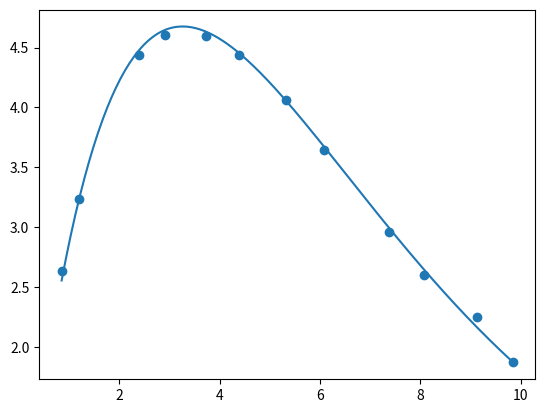

The script that saved this image:
import numpy as np
import math

'''
a*x*np.e**(b*x)

Encontre os coeficientes a e b da função y=axebx 
que melhor se aproxima da seguinte lista de 12 pontos
Tente linearizar a função acima, faça uma mudança de variáveis e 
use regressão linear para resolver o problema.
'''

def best_line(x, y, grau=1):
    n = len(x)
    # soma das coordenadas x
    sum_x = sum(x)
    # soma das coordenadas x**2
    sum_x2 = sum(xi ** 2 for xi in x)
    # soma das coordenadas y
    sum_y = sum(y)
    #soma das coordenadas x*y
    sum_xy = sum(xi * yi for xi, yi in zip(x, y))

    # Matriz dos coeficientes
    A = [[n, sum_x], [sum_x, sum_x2]]
    # Matriz dos termos independentes
    B = [sum_y, sum_xy]

    return np.linalg.solve(A, B)

def poly(x, a, b):
    return a*x*np.e**(b*x)
    # return a * (x/(x+b))
    # funcaomath.pow(x,b)

def build_func(a, b):
    def temp(x):
        return poly(x, a, b)
    return temp

if __name__ == '__main__':
    x = [0.8529, 1.206, 2.3866, 2.9118, 3.721, 4.3829, 5.3159, 6.082, 7.3702, 8.0738, 9.138, 9.8389]
    y = [2.6403, 3.2344, 4.4373, 4.6062, 4.5968, 4.4362, 4.0616, 3.6456, 2.9585, 2.6069, 2.2552, 1.874]
    values = [3.6475, 5.9876, 9.0529]
    if min(y) <= 0:
        k1 = abs(min(y)) + 1
    else:
        k1 = 0

    if min(x) <= 0:
        k2 = abs(min(x)) + 1
    else:
        k2 = 0

    yt = [yi + k1 for yi in y]

    y_ = np.log(np.divide(y,x))

    xt = [xi + k2 for xi in x]

    x_ = x
    grau = 1

    a0, a1 = best_line(x_, y_, grau)

    a = np.exp(a0)

    b = a1

    print('Coeficientes da reta')
    print(f'{a0 = } e {a1 = }')

    print('Coeficientes')
    print(f'{a = } e {b = }')

    p = build_func(a, b)

    def q(x):
        return p(x+k2) - k1

    px = [p(vi) for vi in values]
    print(f'{px = }')

    # visualização

    import matplotlib.pyplot as plt

    plt.scatter(x, y)

    t = np.linspace(min(x), max(x), 200)
    qt = [q(ti) for ti in t]

    plt.plot(t, qt)

    plt.savefig('best_poly_regressao_potencia.png')
